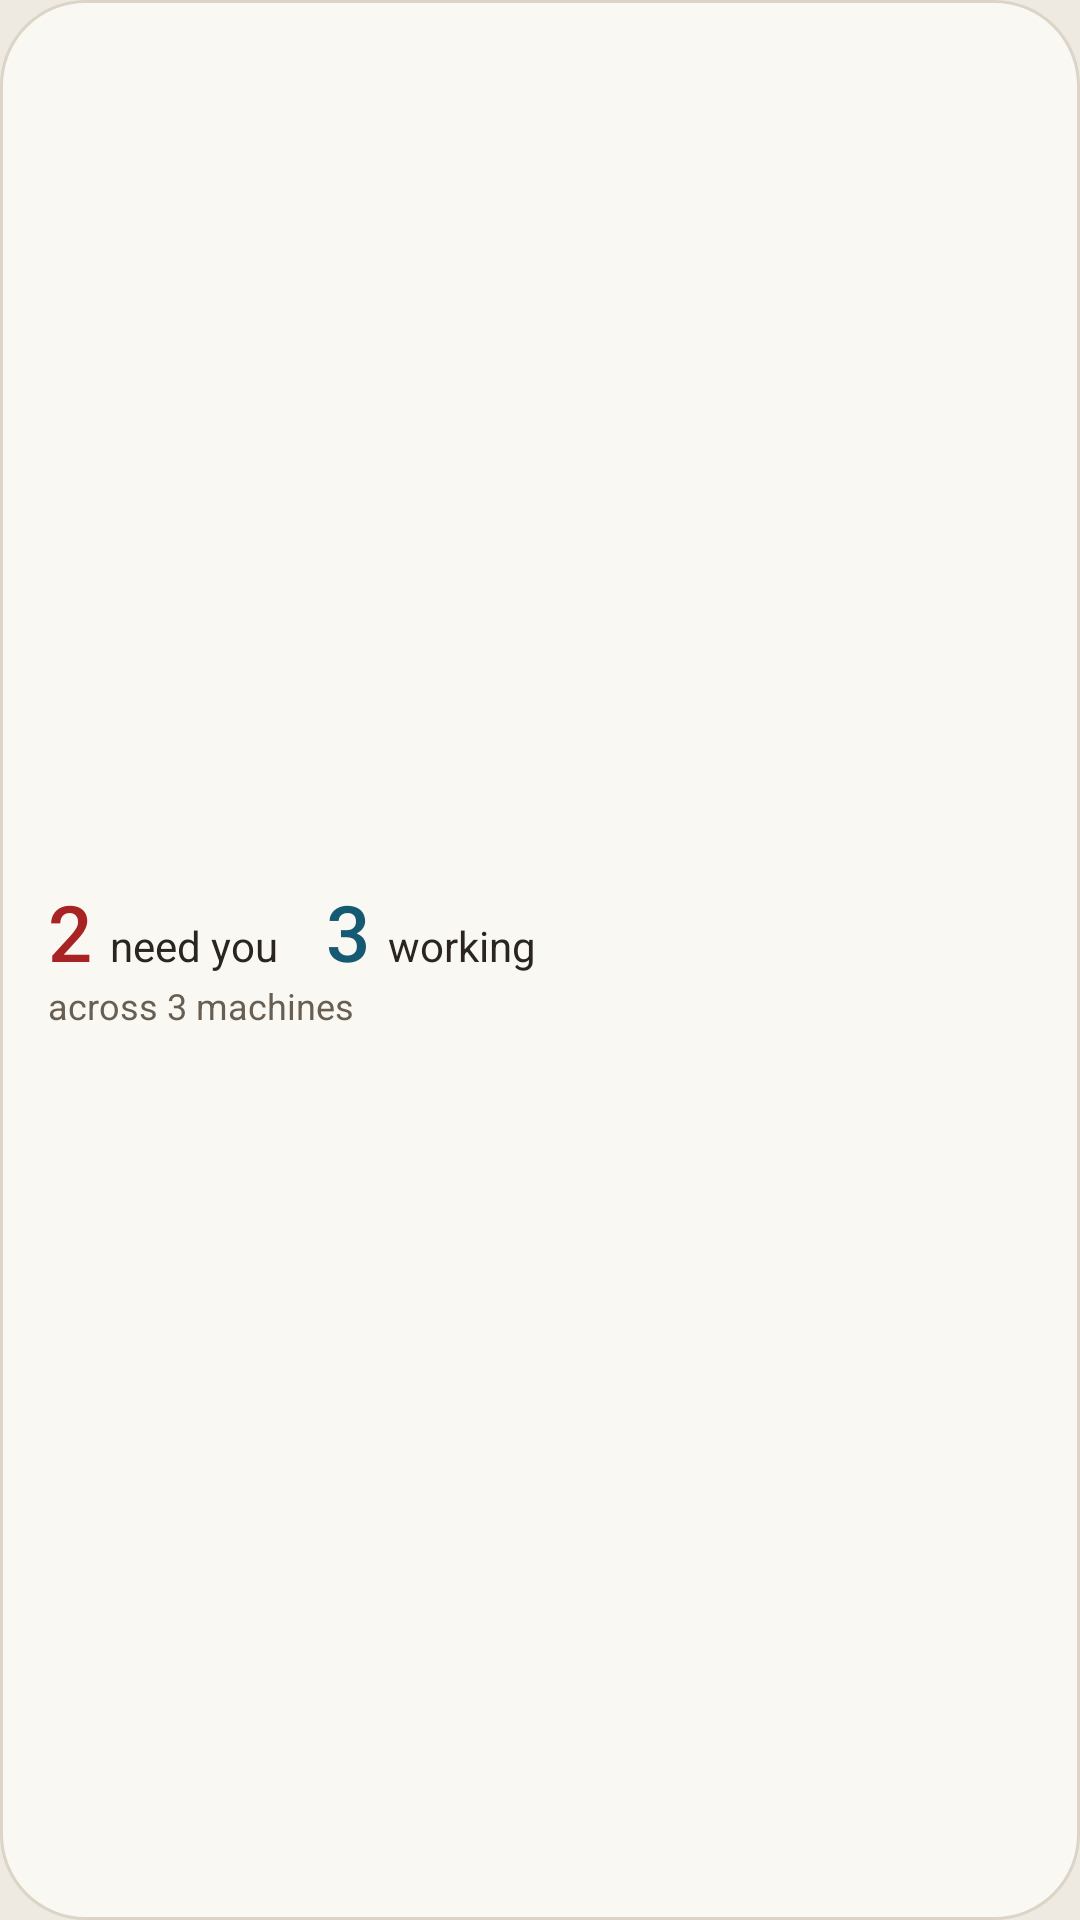

Layout XML and referenced resources for this Android screen:
<!-- AndroidManifest.xml: application theme Theme.Herdr -->
<!-- res/layout/widget_status_preview.xml -->
<?xml version="1.0" encoding="utf-8"?>
<LinearLayout xmlns:android="http://schemas.android.com/apk/res/android"
    android:id="@+id/widget_root"
    android:layout_width="match_parent"
    android:layout_height="match_parent"
    android:background="@drawable/widget_background"
    android:gravity="center_vertical"
    android:orientation="vertical"
    android:paddingHorizontal="16dp"
    android:paddingVertical="8dp">

    <LinearLayout
        android:id="@+id/widget_counts"
        android:layout_width="match_parent"
        android:layout_height="wrap_content"
        android:baselineAligned="true"
        android:orientation="horizontal">

        <TextView
            android:text="2"
            style="@style/HerdrWidgetCount"
            android:textColor="@color/widget_blocked" />

        <TextView
            android:id="@+id/widget_need_none"
            style="@style/HerdrWidgetCount"
            android:text="0"
            android:textColor="@color/widget_muted"
            android:visibility="gone" />

        <TextView
            android:id="@+id/widget_need_words"
            style="@style/HerdrWidgetCountWords"
            android:text="need you" />

        <TextView
            android:text="3"
            style="@style/HerdrWidgetCount"
            android:layout_marginStart="16dp"
            android:textColor="@color/widget_working" />

        <TextView
            android:id="@+id/widget_work_none"
            style="@style/HerdrWidgetCount"
            android:layout_marginStart="16dp"
            android:text="0"
            android:textColor="@color/widget_muted"
            android:visibility="gone" />

        <TextView
            style="@style/HerdrWidgetCountWords"
            android:text="working" />
    </LinearLayout>

    <TextView
        android:id="@+id/widget_detail"
        android:layout_width="match_parent"
        android:layout_height="wrap_content"
        android:ellipsize="end"
        android:maxLines="1"
        android:text="across 3 machines"
        android:textColor="@color/widget_muted"
        android:textSize="12sp" />
</LinearLayout>
<!-- resources referenced by this layout -->
<resources>
  <color name="widget_blocked">#FFA82323</color>
  <color name="widget_muted">#FF685E52</color>
  <color name="widget_working">#FF155A72</color>
  <!-- drawable widget_background (drawable) -->
  <?xml version="1.0" encoding="utf-8"?>
  <shape xmlns:android="http://schemas.android.com/apk/res/android" android:shape="rectangle">
      <solid android:color="@color/widget_panel" />
      <stroke android:width="1dp" android:color="@color/widget_line" />
      <corners android:radius="16dp" />
  </shape>
  <style name="HerdrWidgetCount">
          <item name="android:layout_width">wrap_content</item>
          <item name="android:layout_height">wrap_content</item>
          <item name="android:fontFamily">sans-serif-medium</item>
          <item name="android:includeFontPadding">false</item>
          <item name="android:maxLines">1</item>
          <item name="android:text">–</item>
          <item name="android:textSize">26sp</item>
      </style>
  <style name="HerdrWidgetCountWords">
          <item name="android:layout_width">wrap_content</item>
          <item name="android:layout_height">wrap_content</item>
          <item name="android:layout_marginStart">6dp</item>
          <item name="android:maxLines">1</item>
          <item name="android:textColor">@color/widget_text</item>
          <item name="android:textSize">14sp</item>
      </style>
  <style name="Theme.Herdr" parent="android:Theme.Material.NoActionBar">
          <item name="android:windowBackground">@color/background</item>
          <item name="android:statusBarColor">@android:color/transparent</item>
          <item name="android:navigationBarColor">@android:color/transparent</item>
      </style>
  <color name="widget_panel">#FFFAF8F3</color>
  <color name="widget_line">#FFDCD4C6</color>
  <color name="widget_text">#FF2A251F</color>
  <color name="background">#FFEEEAE2</color>
</resources>
